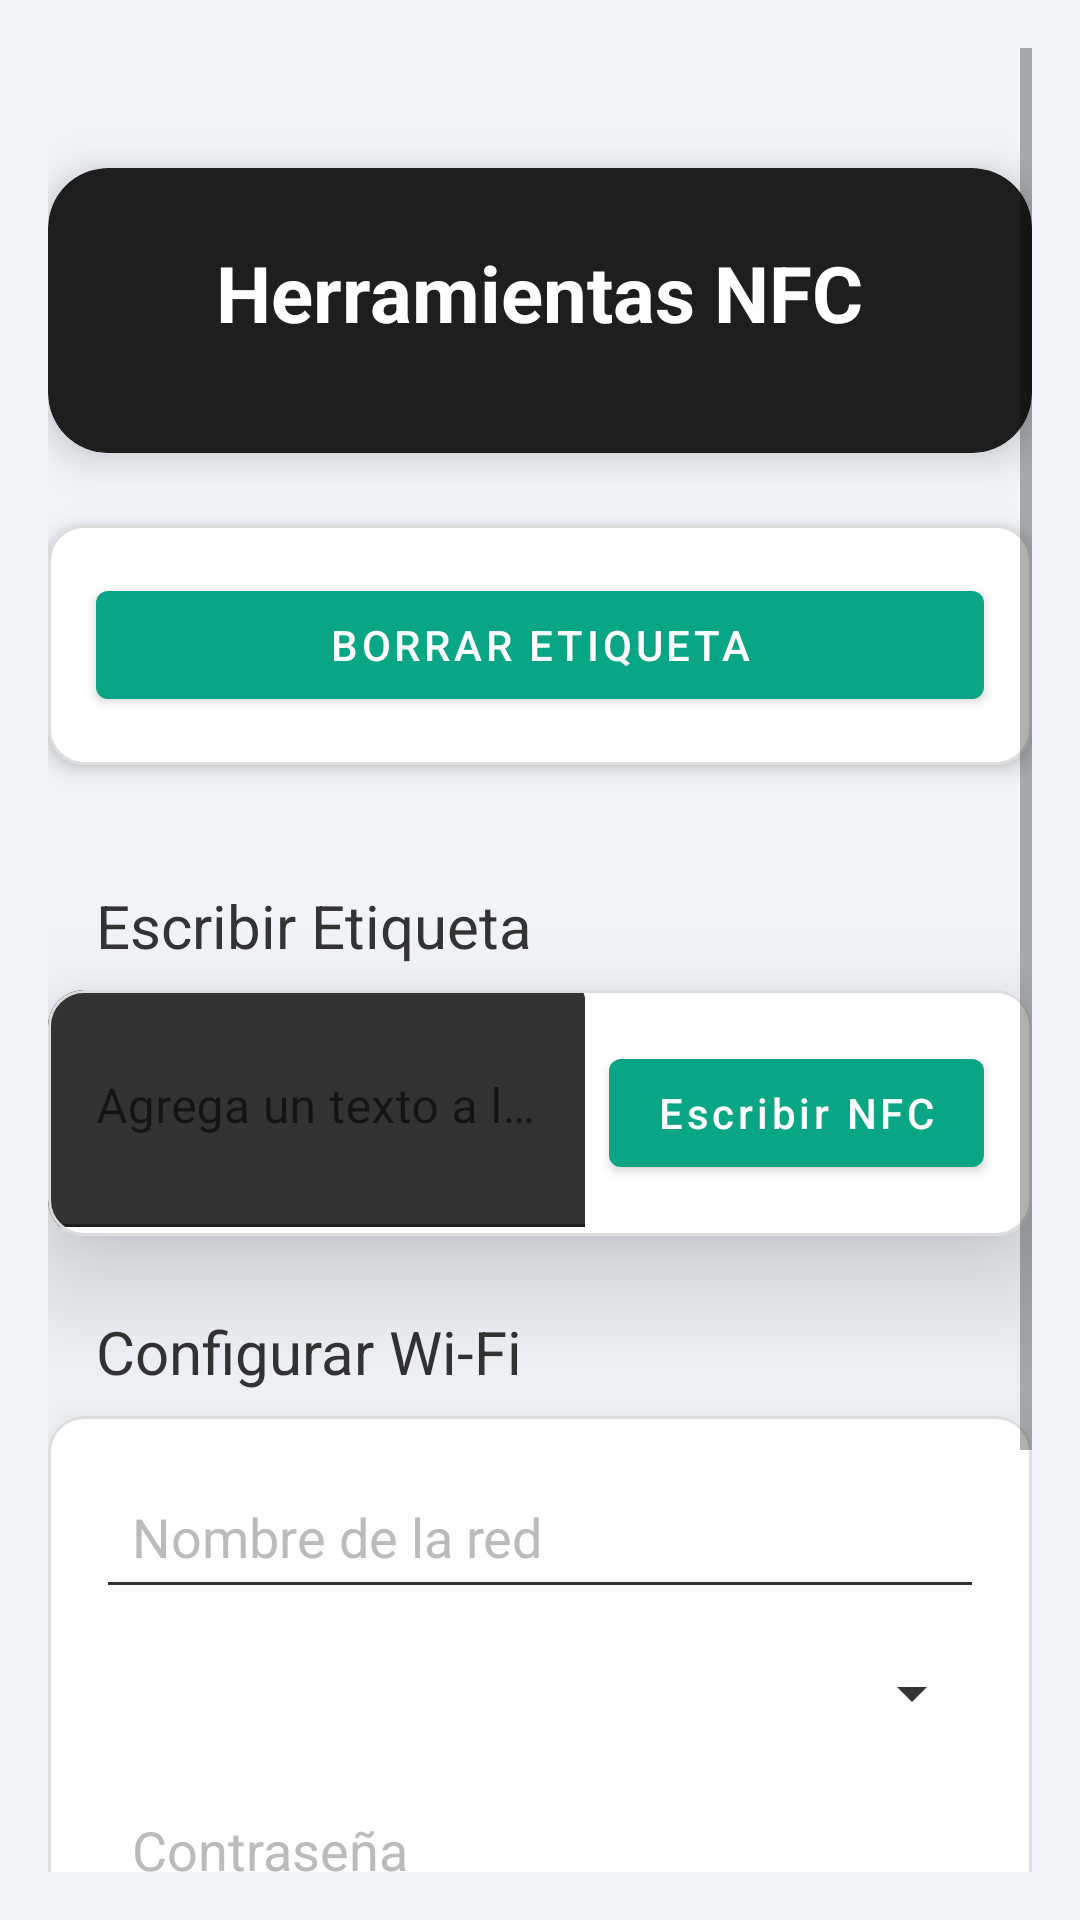

Write the Android layout XML for this screen, with the resource values it uses.
<!-- AndroidManifest.xml: application theme Theme.Domotika -->
<!-- res/layout/activity_tools.xml -->
<?xml version="1.0" encoding="utf-8"?>
<ScrollView
    xmlns:android="http://schemas.android.com/apk/res/android"
    xmlns:app="http://schemas.android.com/apk/res-auto"
    android:layout_width="match_parent"
    android:layout_height="match_parent"
    android:background="#f0f4f8"
    android:padding="16dp">

    <LinearLayout
        android:layout_width="match_parent"
        android:layout_height="wrap_content"
        android:orientation="vertical"
        android:spacing="16dp">


        
        <androidx.cardview.widget.CardView
            android:layout_width="match_parent"
            android:layout_height="wrap_content"
            android:layout_marginTop="40dp"
            android:layout_marginBottom="24dp"
            app:cardCornerRadius="20dp"
            app:cardElevation="8dp"
            app:cardBackgroundColor="#1e1e1e">

            <LinearLayout
                android:layout_width="match_parent"
                android:layout_height="wrap_content"
                android:orientation="vertical"
                android:padding="24dp"
                android:gravity="center_horizontal">

                <TextView
                    android:id="@+id/title"
                    android:layout_width="wrap_content"
                    android:layout_height="wrap_content"
                    android:text="Herramientas NFC"
                    android:textColor="#ffffff"
                    android:textSize="26sp"
                    android:textStyle="bold"
                    android:layout_marginBottom="12dp" />
            </LinearLayout>
        </androidx.cardview.widget.CardView>

        
        <com.google.android.material.card.MaterialCardView
            android:layout_width="match_parent"
            android:layout_height="wrap_content"
            app:cardCornerRadius="12dp"
            app:cardElevation="4dp"
            app:strokeColor="#DDDDDD"
            app:strokeWidth="1dp"
            android:layout_marginBottom="16dp">

            <com.google.android.material.button.MaterialButton
                android:id="@+id/btn_delete"
                android:layout_width="match_parent"
                android:layout_height="wrap_content"
                android:text="Borrar etiqueta"
                android:textColor="#FFFFFF"
                app:backgroundTint="#09a685"
                android:icon="@android:drawable/ic_menu_delete"
                android:iconTint="#FFFFFF"
                app:iconPadding="8dp"
                android:layout_margin="16dp"/>
        </com.google.android.material.card.MaterialCardView>

        
        <com.google.android.material.card.MaterialCardView
            android:layout_width="match_parent"
            android:layout_height="wrap_content"
            app:cardCornerRadius="12dp"
            app:cardElevation="4dp"
            app:strokeColor="#DDDDDD"
            app:strokeWidth="1dp"
            android:layout_marginBottom="12dp">

            <TextView
                android:id="@+id/text_id"
                android:layout_width="match_parent"
                android:layout_height="wrap_content"
                android:padding="16dp"
                android:text="ID: "
                android:textColor="#333333"
                android:textSize="16sp"
                android:textStyle="bold"
                android:visibility="gone"/>
        </com.google.android.material.card.MaterialCardView>

        
        <com.google.android.material.card.MaterialCardView
            android:layout_width="match_parent"
            android:layout_height="wrap_content"
            app:cardCornerRadius="12dp"
            app:cardElevation="4dp"
            app:strokeColor="#DDDDDD"
            app:strokeWidth="1dp"
            android:layout_marginBottom="12dp">

            <TextView
                android:id="@+id/text_content"
                android:layout_width="match_parent"
                android:layout_height="wrap_content"
                android:padding="16dp"
                android:text="Contenido NDEF:"
                android:textColor="#333333"
                android:textSize="14sp"
                android:visibility="gone"/>
        </com.google.android.material.card.MaterialCardView>

        
        <TextView
            android:layout_width="wrap_content"
            android:layout_height="wrap_content"
            android:text="Escribir Etiqueta"
            android:textColor="#333333"
            android:textSize="20sp"
            android:layout_marginBottom="8dp"
            android:layout_marginStart="16dp"/>

        
        <com.google.android.material.card.MaterialCardView
            android:layout_width="match_parent"
            android:layout_height="wrap_content"
            app:cardCornerRadius="12dp"
            app:cardElevation="24dp"
            app:strokeColor="#DDDDDD"
            app:strokeWidth="1dp"
            android:layout_marginBottom="1dp">

            
            <LinearLayout
                android:layout_width="match_parent"
                android:layout_height="wrap_content"
                android:orientation="horizontal"
                android:gravity="center_vertical">

                
                <com.google.android.material.textfield.TextInputLayout
                    android:id="@+id/input_layout"
                    android:layout_width="0dp"
                    android:layout_height="wrap_content"
                    android:layout_weight="1"
                    android:hint="Agrega un texto a la etiqueta"
                    android:layout_marginBottom="2dp"
                    app:boxBackgroundColor="#333333"
                    app:boxStrokeColor="#333333">

                    <com.google.android.material.textfield.TextInputEditText
                        android:id="@+id/edit_input"
                        android:layout_width="match_parent"
                        android:layout_height="80dp"
                        android:textColor="#FFFFFF"
                        android:textColorHint="#BBBBBB"
                        android:backgroundTint="#333333"
                        android:padding="16dp"/>
                </com.google.android.material.textfield.TextInputLayout>

                
                <com.google.android.material.button.MaterialButton
                    android:id="@+id/btn_write"
                    android:layout_width="wrap_content"
                    android:layout_height="wrap_content"
                    android:text="Escribir NFC"
                    android:textAllCaps="false"
                    android:textColor="#FFFFFF"
                    app:backgroundTint="#09a685"
                    android:icon="@android:drawable/ic_menu_send"
                    android:iconTint="#FFFFFF"
                    app:iconPadding="8dp"
                    android:layout_marginStart="8dp"
                    android:layout_marginEnd="16dp"
                    android:layout_gravity="center_vertical"/>
            </LinearLayout>
        </com.google.android.material.card.MaterialCardView>

        
        <TextView
            android:layout_width="wrap_content"
            android:layout_height="wrap_content"
            android:text="Configurar Wi-Fi"
            android:textColor="#333333"
            android:textSize="20sp"
            android:layout_marginTop="24dp"
            android:layout_marginBottom="8dp"
            android:layout_marginStart="16dp"/>

        
        <com.google.android.material.card.MaterialCardView
            android:layout_width="match_parent"
            android:layout_height="wrap_content"
            app:cardCornerRadius="12dp"
            app:cardElevation="24dp"
            app:strokeColor="#DDDDDD"
            app:strokeWidth="1dp"
            android:layout_marginBottom="16dp">

            
            <LinearLayout
                android:layout_width="match_parent"
                android:layout_height="wrap_content"
                android:orientation="vertical"
                android:padding="16dp">

                
                <EditText
                    android:id="@+id/edit_ssid"
                    android:layout_width="match_parent"
                    android:layout_height="wrap_content"
                    android:hint="Nombre de la red"
                    android:inputType="text"
                    android:textColor="#FFFFFF"
                    android:textColorHint="#BBBBBB"
                    android:backgroundTint="#333333"
                    android:padding="12dp"
                    android:layout_marginBottom="16dp"/>

                
                <Spinner
                    android:id="@+id/auto_security_type"
                    android:layout_width="match_parent"
                    android:layout_height="wrap_content"
                    android:layout_marginBottom="16dp"
                    android:backgroundTint="#333333"
                    android:popupBackground="#333333"
                    android:padding="12dp"/>

                
                <EditText
                    android:id="@+id/edit_password"
                    android:layout_width="match_parent"
                    android:layout_height="wrap_content"
                    android:hint="Contraseña"
                    android:inputType="textPassword"
                    android:textColor="#FFFFFF"
                    android:textColorHint="#BBBBBB"
                    android:backgroundTint="#333333"
                    android:padding="12dp"
                    android:layout_marginBottom="16dp"/>

                
                <com.google.android.material.switchmaterial.SwitchMaterial
                    android:id="@+id/switch_hidden_ssid"
                    android:layout_width="wrap_content"
                    android:layout_height="wrap_content"
                    android:text="Red oculta"
                    android:textColor="#FFFFFF"
                    android:layout_marginBottom="16dp"/>

                
                <com.google.android.material.button.MaterialButton
                    android:id="@+id/btn_configure_wifi"
                    android:layout_width="wrap_content"
                    android:layout_height="wrap_content"
                    android:text="Configurar Red Wi-Fi"
                    android:textColor="#FFFFFF"
                    app:backgroundTint="#09a685"
                    android:iconTint="#FFFFFF"
                    app:iconPadding="8dp"
                    android:layout_gravity="end"
                    android:layout_marginTop="16dp"
                    android:layout_marginBottom="16dp"/>
            </LinearLayout>
        </com.google.android.material.card.MaterialCardView>

    </LinearLayout>
</ScrollView>
<!-- resources referenced by this layout -->
<resources>
  <style name="Theme.Domotika" parent="Theme.MaterialComponents.DayNight.NoActionBar">
          
          <item name="colorPrimary">@color/purple_500</item>
          <item name="colorPrimaryVariant">@color/purple_700</item>
          <item name="colorOnPrimary">@color/white</item>
          
          <item name="colorSecondary">@color/teal_200</item>
          <item name="colorSecondaryVariant">@color/teal_700</item>
          <item name="colorOnSecondary">@color/black</item>
          
          <item name="android:statusBarColor">?attr/colorPrimaryVariant</item>
          
          
          <item name="windowActionBar">false</item>
          <item name="windowNoTitle">true</item>
  
      </style>
  <color name="purple_500">#FF6200EE</color>
  <color name="purple_700">#FF3700B3</color>
  <color name="white">#FFFFFFFF</color>
  <color name="teal_200">#FF03DAC5</color>
  <color name="teal_700">#FF018786</color>
  <color name="black">#FF000000</color>
</resources>
